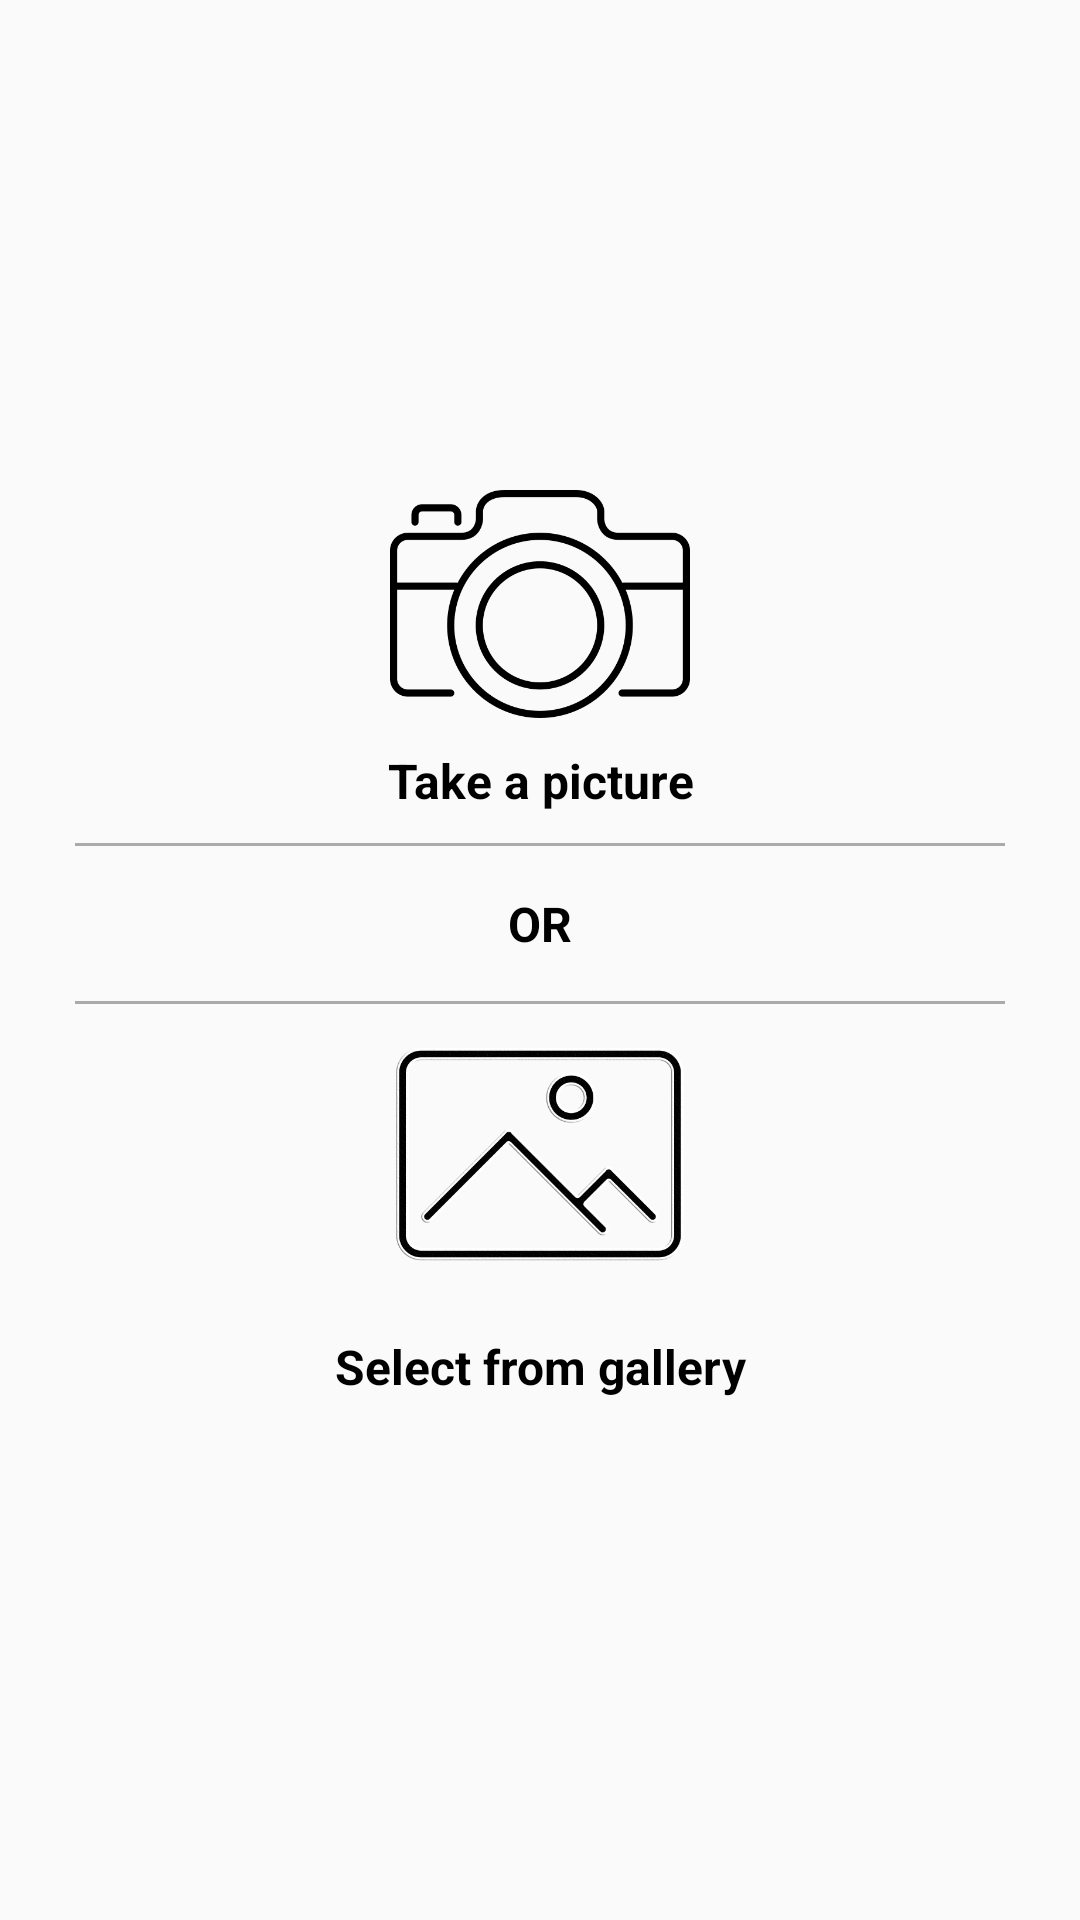

The Android layout XML behind this screen, and the referenced resources:
<!-- AndroidManifest.xml: application theme AppTheme -->
<!-- res/layout/activity_main.xml -->
<?xml version="1.0" encoding="utf-8"?>
<LinearLayout xmlns:android="http://schemas.android.com/apk/res/android"
    xmlns:app="http://schemas.android.com/apk/res-auto"
    xmlns:tools="http://schemas.android.com/tools"
    android:id="@+id/linearLayout"
    android:layout_width="match_parent"
    android:layout_height="match_parent"
    android:layout_gravity="center"
    android:gravity="center"
    android:orientation="vertical"
    tools:context=".MainActivity">


    <ImageButton
        android:id="@+id/mTakePicture"
        android:layout_width="100dp"
        android:layout_height="76dp"
        android:layout_gravity="center_horizontal"
        android:textSize="15dp"
        android:background="@drawable/camera_button_click" />

    <TextView
        android:padding="10dp"
        android:id="@+id/textView"
        android:layout_width="match_parent"
        android:layout_height="wrap_content"
        android:text="Take a picture"
        android:textAlignment="center"
        android:textSize="16sp"
        android:textColor="@android:color/black"
        android:textStyle="bold" />


    <TextView
        android:padding="10dp"
        android:layout_width="match_parent"
        android:layout_height="1dp"
        android:layout_marginLeft="25dp"
        android:layout_marginRight="25dp"
        android:background="@android:color/darker_gray"
        />

    <TextView
        android:layout_width="match_parent"
        android:layout_height="wrap_content"
        android:text="OR"
        android:padding="15dp"
        android:textAlignment="center"
        android:textSize="16sp"
        android:textColor="@android:color/black"
        android:textStyle="bold" />

    <TextView
        android:layout_width="match_parent"
        android:layout_height="1dp"
        android:layout_marginLeft="25dp"
        android:layout_marginRight="25dp"
        android:background="@android:color/darker_gray"
        />

    <ImageButton
        android:id="@+id/mCapture"
        android:layout_width="100dp"
        android:layout_height="100dp"
        android:layout_gravity="center_horizontal"
        android:textSize="15dp"
        android:background="@drawable/gallery_button_click" />

    <TextView
        android:padding="10dp"
        android:layout_width="match_parent"
        android:layout_height="wrap_content"
        android:text="Select from gallery"
        android:textAlignment="center"
        android:textSize="16sp"
        android:textColor="@android:color/black"
        android:textStyle="bold" />


</LinearLayout>
<!-- resources referenced by this layout -->
<resources>
  <!-- drawable camera_button_click (drawable) -->
  <?xml version="1.0" encoding="utf-8"?>
  <selector xmlns:android="http://schemas.android.com/apk/res/android">
      <item android:drawable="@drawable/ic_camera_clicked2"
          android:state_pressed="true" />
      <item android:drawable="@drawable/camera_icon" />
  </selector>
  <!-- drawable gallery_button_click (drawable) -->
  <?xml version="1.0" encoding="utf-8"?>
  <selector xmlns:android="http://schemas.android.com/apk/res/android">
      <item android:drawable="@drawable/ic_gallery_clicked2"
          android:state_pressed="true" />
      <item android:drawable="@drawable/ic_gallery" />
  </selector>
  <style name="AppTheme" parent="Theme.AppCompat.Light.DarkActionBar">
          
          <item name="colorPrimary">@color/colorPrimary</item>
          <item name="colorPrimaryDark">@color/colorPrimaryDark</item>
          <item name="colorAccent">@color/colorAccent</item>
      </style>
  <!-- drawable ic_camera_clicked2: png bitmap (drawable, 29692 bytes) -->
  <!-- drawable camera_icon: png bitmap (drawable, 17189 bytes) -->
  <!-- drawable ic_gallery_clicked2: png bitmap (drawable, 23588 bytes) -->
  <!-- drawable ic_gallery: png bitmap (drawable, 120615 bytes) -->
  <color name="colorPrimary">#4285F4</color>
  <color name="colorPrimaryDark">#4285F4</color>
  <color name="colorAccent">#4285F4</color>
</resources>
